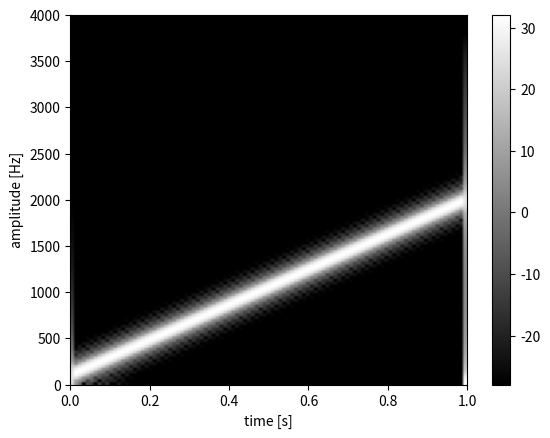

The matplotlib source for this figure:
import numpy as np
import matplotlib.pyplot as plt


# 関数
def MyHanning(N):
    """ハニング窓を生成する

    Args:
        N (int): 窓の長さ

    Returns:
        ndarray: ハニング窓（float型1次元配列）

    """
    n = np.arange(1, N + 1)
    win = (1 - np.cos(2 * np.pi * n / (N + 1))) / 2
    return win


# パラメータ
fs = 8000
T = 1
f1 = 100
f2 = 2000

k = (f2 - f1) / T
t = np.arange(0, fs * T) / fs
x = np.sin(2 * np.pi * (f1 * t + (k / 2) * t ** 2))

win_len = round(fs * 0.02)
win = MyHanning(win_len)
fft_size = 2 ** int(np.ceil(np.log2(win_len)))
frame_shift = round(fs * 0.01)
number_of_frames = int(np.ceil((len(x) + 1) / frame_shift))
X = np.zeros([fft_size // 2 + 1, number_of_frames])
base_index = np.arange(np.ceil(-win_len / 2), np.ceil(win_len / 2), dtype=int)

for i in range(0, number_of_frames):
    center = round(i * frame_shift)
    safe_index = np.maximum(1, np.minimum(len(x), base_index + center))
    tmp = x[safe_index - 1] * win
    tmpX = 20 * np.log10(abs(np.fft.fft(tmp, fft_size)))
    X[:, i] = tmpX[: fft_size // 2 + 1]

# プロット
plt.imshow(
    np.maximum(X, np.max(X) - 60),
    cmap="gray",
    origin="lower",
    extent=[0, 1, 0, 4000],
    aspect="auto",
)
plt.xlabel("time [s]")
plt.ylabel("amplitude [Hz]")
plt.colorbar()

plt.show()
